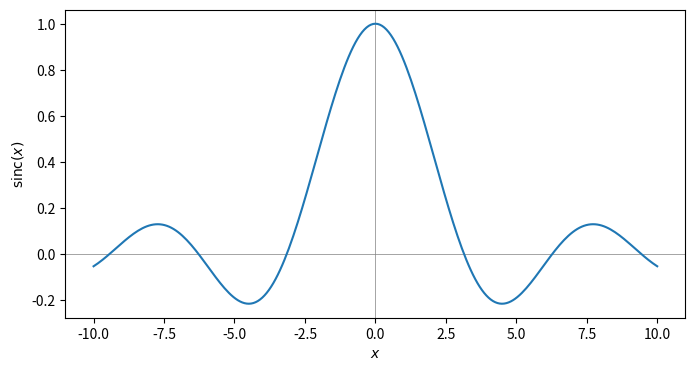

Here is the Python script that generated this plot:
import numpy as np

def sinc(x):
    z = np.where(x == 0.0, 1.0, np.sin(x) / x)
    return z


x = np.linspace(-10, 10, 255)
y = sinc(x)

import matplotlib.pyplot as plt

fig, ax = plt.subplots(figsize=(8, 4))
ax.plot(x, y)
ax.axhline(color="gray", lw=0.5, zorder=-1)
ax.axvline(color="gray", lw=0.5, zorder=-1)
ax.set_xlabel(r"$x$")
ax.set_ylabel(r"$\mathrm{sinc}(x)$")
fig.show()


"""
Introduction to Python for Science & Engineering, 2nd Edition
by David J. Pine
"""
